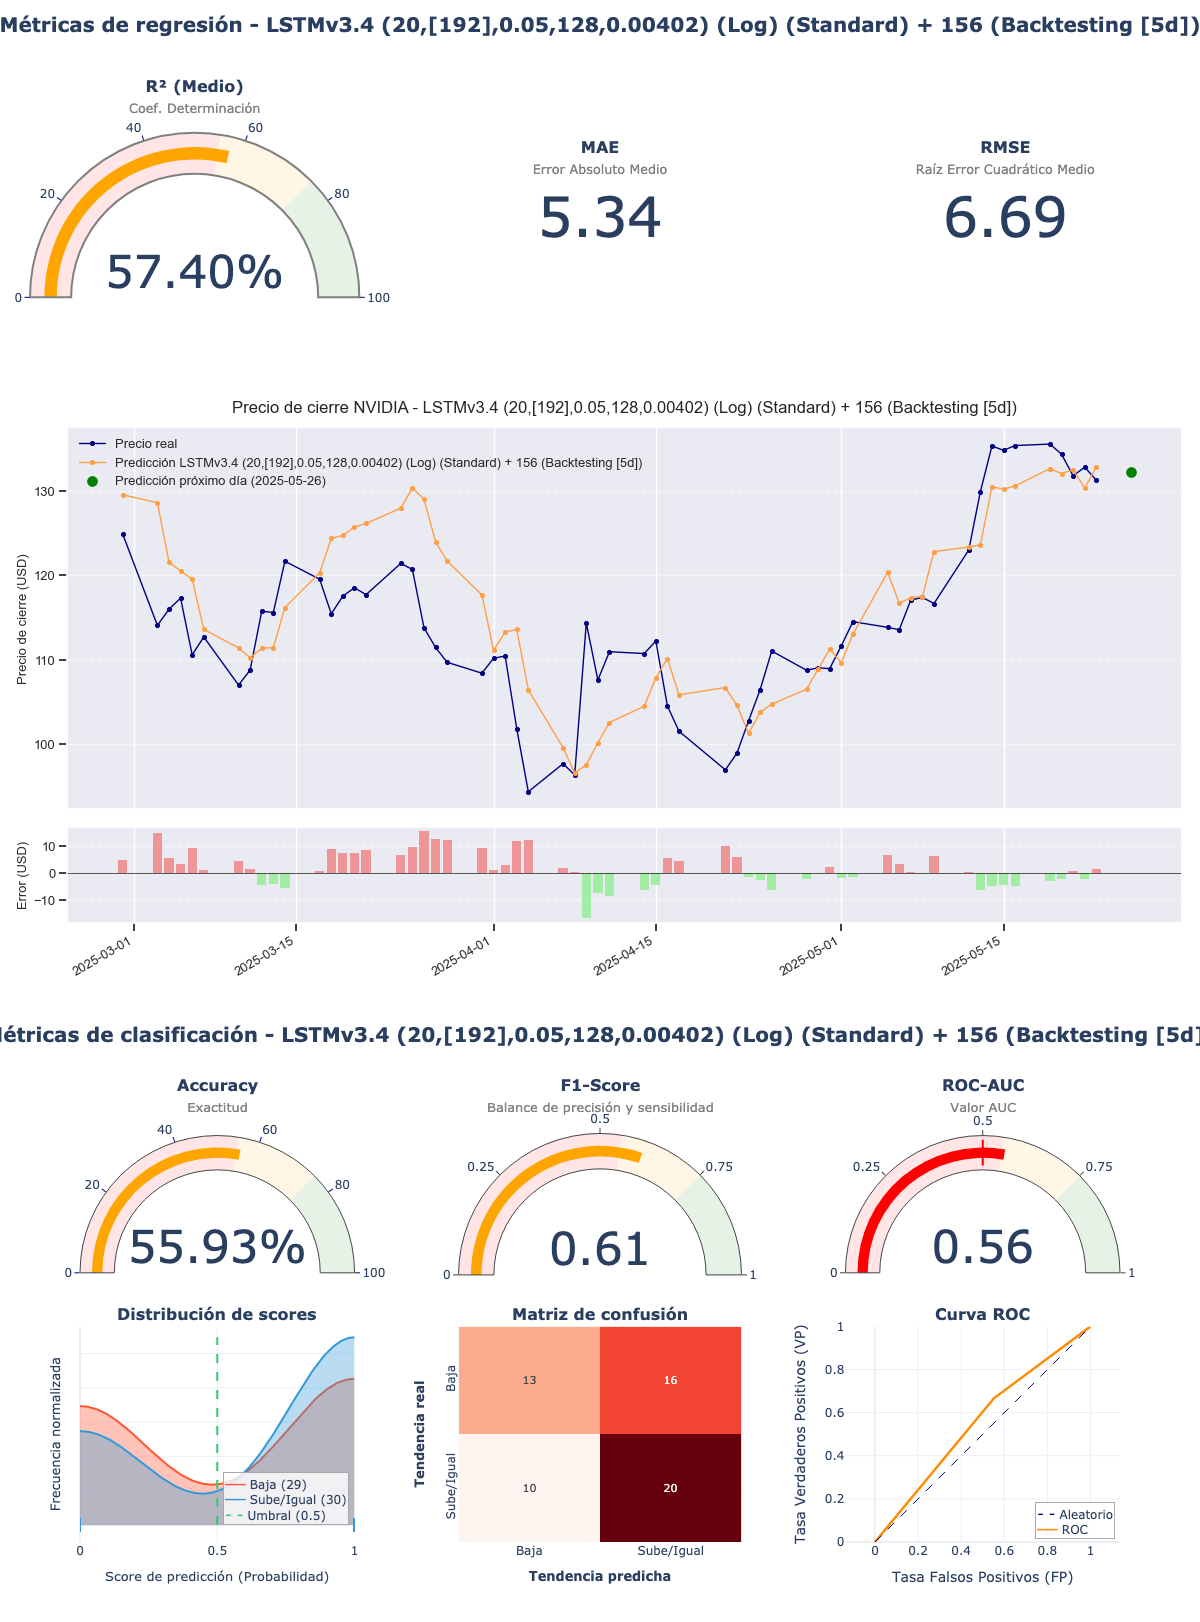

The data file committed next to this chart (first rows):
model_title; model_hash; r2; mae; rmse; accuracy; f1_score; roc_auc; irb_regr; irb_clas; irb_total
LSTMv3.4 (20,[192],0.05,128,0.00402) (Lo…; c002c21a; 0,574; 5,3351; 6,694; 0,5593; 0,6061; 0,5575; 0,6691; 1,0923; 0,9018
